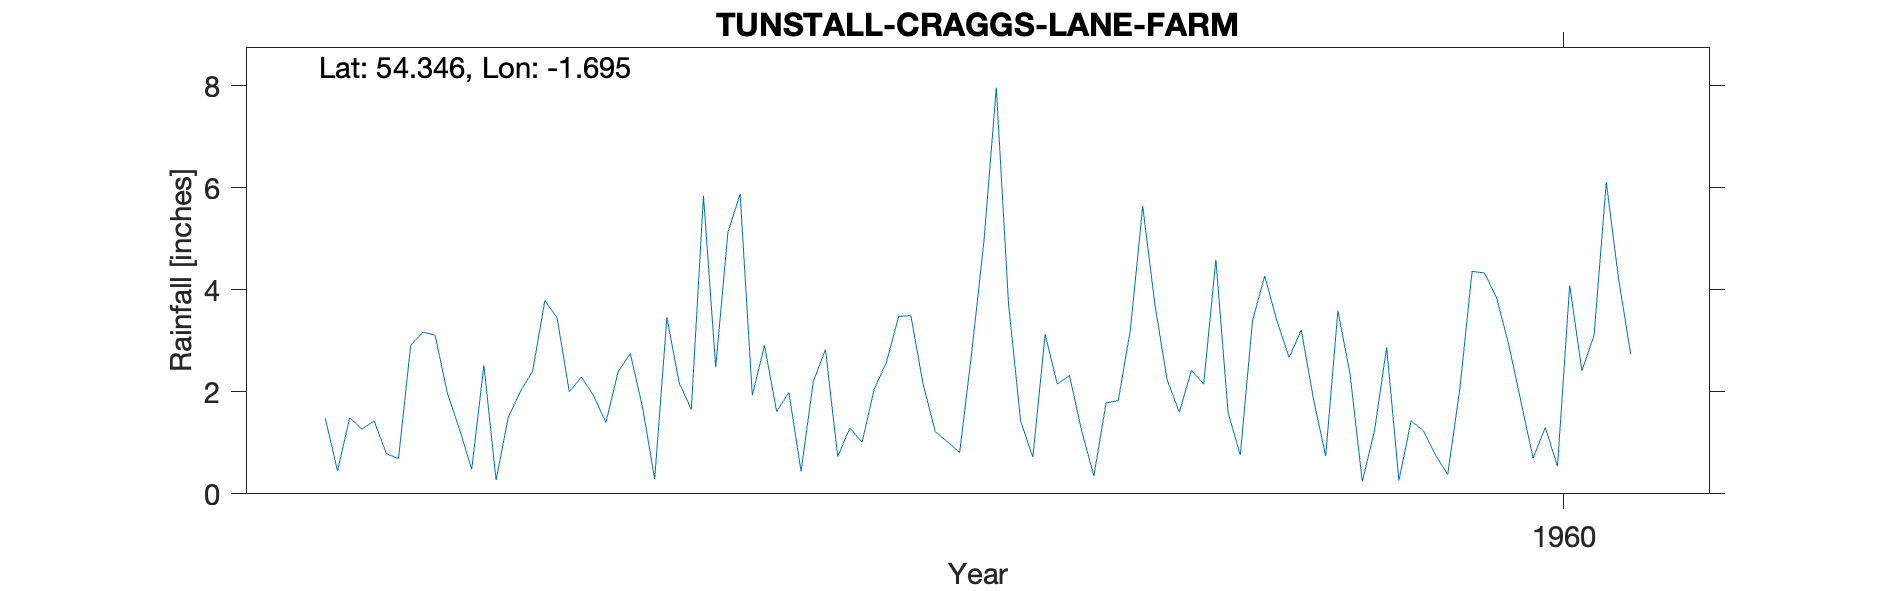

The data file committed next to this chart (first rows):
TUNSTALL - CRAGGS LANE FARM, , , , , , , , , , 
Grid ref, SE199945, Long, -1.695, Lat, 54.35, Elevation, 550, ft, , 
Station no, 3439/3, , , , , , , , , 
, 1951, 1952, 1953, 1954, 1955, 1956, 1957, 1958, 1959, 1960
January, , 1.48, 0.48, 2.39, 2.91, 3.49, 2.15, 2.15, 2.34, 3.85
February, , 0.45, 2.52, 2.75, 1.61, 2.15, 2.32, 4.59, 0.24, 2.93
March, , 1.49, 0.27, 1.70, 1.99, 1.22, 1.23, 1.59, 1.24, 1.81
April, , 1.27, 1.50, 0.29, 0.44, 1.02, 0.35, 0.76, 2.87, 0.70
May, , 1.43, 2.01, 3.46, 2.20, 0.81, 1.78, 3.39, 0.26, 1.30
June, , 0.79, 2.41, 2.18, 2.83, 2.80, 1.83, 4.27, 1.43, 0.54
July, , 0.69, 3.79, 1.65, 0.73, 4.98, 3.23, 3.39, 1.24, 4.09
August, , 2.91, 3.45, 5.84, 1.29, 7.96, 5.64, 2.67, 0.76, 2.41
September, , 3.17, 2.00, 2.48, 1.01, 3.73, 3.71, 3.21, 0.38, 3.11
October, , 3.11, 2.29, 5.12, 2.06, 1.42, 2.24, 1.86, 2.06, 6.11
November, , 1.98, 1.92, 5.88, 2.58, 0.72, 1.60, 0.74, 4.36, 4.22
December, , 1.27, 1.40, 1.93, 3.48, 3.13, 2.42, 3.59, 4.33, 2.74
Total, , 20.04, 24.04, 35.67, 23.13, 33.43, 28.50, 32.21, 21.51, 33.81
TYRain_1951-1960_20_pt1/267, , , , , , , , , , 
# The station continued until 1973 accor…, , , , , , , , , , 
